Run: headless pygame with SDL's dummy video driver; simulated clock (each Clock.tick advances the game by its frame time, no real sleeping); random seed 0; keys injected as events and as key.get_pressed() state; no mouse input.
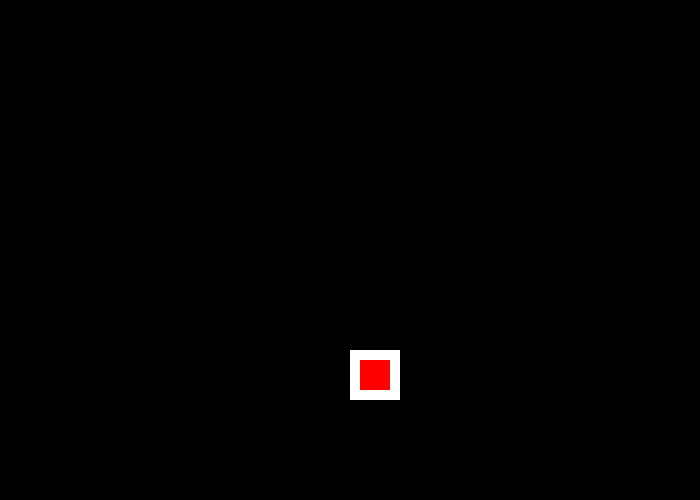
Frame 1 of 4 · flips 1–60 · no input
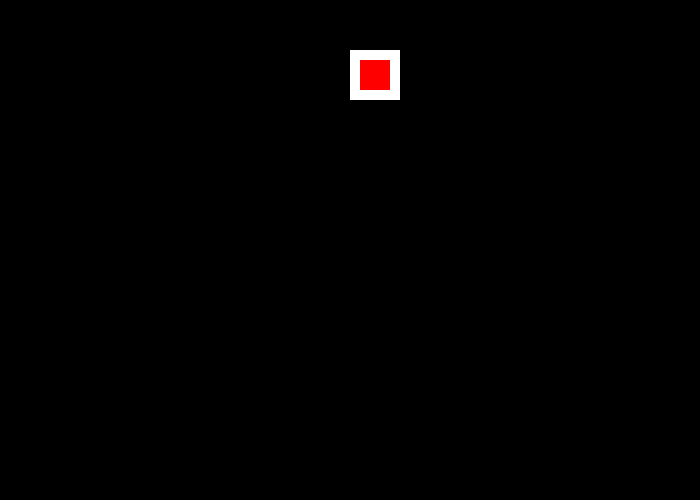
Frame 2 of 4 · flips 61–180 · tapped SPACE, RETURN · held RIGHT (→), D
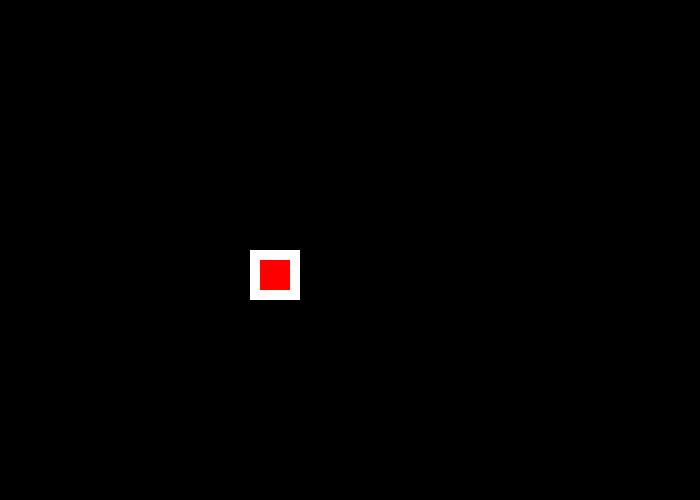
Frame 3 of 4 · flips 181–300 · held DOWN (↓), S
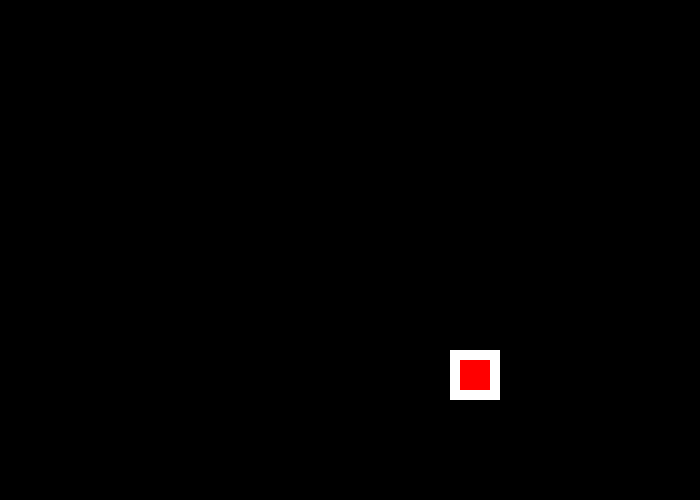
Frame 4 of 4 · flips 301–420 · held LEFT (←), A, UP (↑), W

The pygame program that drew these frames:

"""
 Pygame base template for opening a window

 Sample Python/Pygame Programs
 Simpson College Computer Science
 http://programarcadegames.com/
 http://simpson.edu/computer-science/

 Explanation video: http://youtu.be/vRB_983kUMc
"""

import pygame

# Define some colors
BLACK = (0, 0, 0)
WHITE = (255, 255, 255)
GREEN = (0, 255, 0)
RED = (255, 0, 0)

pygame.init()

# Set the width and height of the screen [width, height]
size = (700, 500)
screen = pygame.display.set_mode(size)

pygame.display.set_caption("Bouncing Rectangle")

# Loop until the user clicks the close button.
done = False

# Used to manage how fast the screen updates
clock = pygame.time.Clock()

# ---------------  Absolute Variables/ Starting positions ------------------------

screen_max_x = size[0] - 1  # 699 is max because 700 pixels starting at 0
screen_max_y = size[1] - 1  # 499 is max because 500 pixels starting at 0

# Rectangle position
rect_x = 50
rect_y = 50

rect_width = 50
rect_height = 50

# Rectangle Vector (Direction and Speed)
rect_change_x = 5
rect_change_y = 5

# -------- Main Program Loop -----------
while not done:
    # --- Main event loop
    for event in pygame.event.get():
        if event.type == pygame.QUIT:
            done = True

    # --- Game logic should go here

    # Movement direction and speed
    rect_x += rect_change_x
    rect_y += rect_change_y

    # If it hits the edge, it will bounce off the screen in the opposite direction:
    if rect_x + rect_width >= screen_max_x or rect_x <= 0:
        rect_change_x *= -1

    if rect_y + rect_height >= screen_max_y or rect_y <= 0:
        rect_change_y *= -1

    # --- Screen-clearing code goes here

    # Here, we clear the screen to white. Don't put other drawing commands
    # above this, or they will be erased with this command.

    # If you want a background image, replace this clear with blit'ing the
    # background image.
    screen.fill(BLACK)

    # --- Drawing code should go here

    pygame.draw.rect(screen, WHITE, [rect_x, rect_y, rect_width, rect_height], 0)  # Original White Rect
    pygame.draw.rect(screen, RED, [rect_x + 10, rect_y + 10, rect_width - 20, rect_height - 20], 0)  # Red Rect inside

    # --- Go ahead and update the screen with what we've drawn.
    pygame.display.flip()

    # --- Limit to 60 frames per second
    clock.tick(60)

# Close the window and quit.
pygame.quit()
